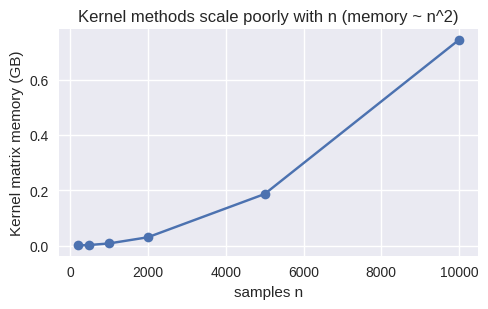

The script that saved this image:
"""
Deep Learning with PyTorch
(c) Dr. Yves J. Hilpisch
AI-Powered by GPT-5.

Chapter 4 — Kernel method scaling illustration (SVG).

Output: figures/ch04_kernel_scaling.svg
"""
from __future__ import annotations

from pathlib import Path
import numpy as np
import matplotlib
matplotlib.use('Agg')
import matplotlib.pyplot as plt
plt.style.use('seaborn-v0_8')


def main() -> None:
    out = Path("figures/ch04_kernel_scaling.svg")
    out.parent.mkdir(parents=True, exist_ok=True)

    n = np.array([200, 500, 1_000, 2_000, 5_000, 10_000])
    # Kernel matrix memory ~ n^2 entries (double precision ~8 bytes)
    mem_gb = (n.astype(float) ** 2 * 8) / (1024 ** 3)

    plt.figure(figsize=(5.0, 3.2))
    plt.plot(n, mem_gb, marker='o')
    plt.xlabel('samples n'); plt.ylabel('Kernel matrix memory (GB)')
    plt.title('Kernel methods scale poorly with n (memory ~ n^2)')
    plt.tight_layout(); plt.savefig(out, format='svg')
    print(f"Wrote {out}")


if __name__ == '__main__':
    main()
